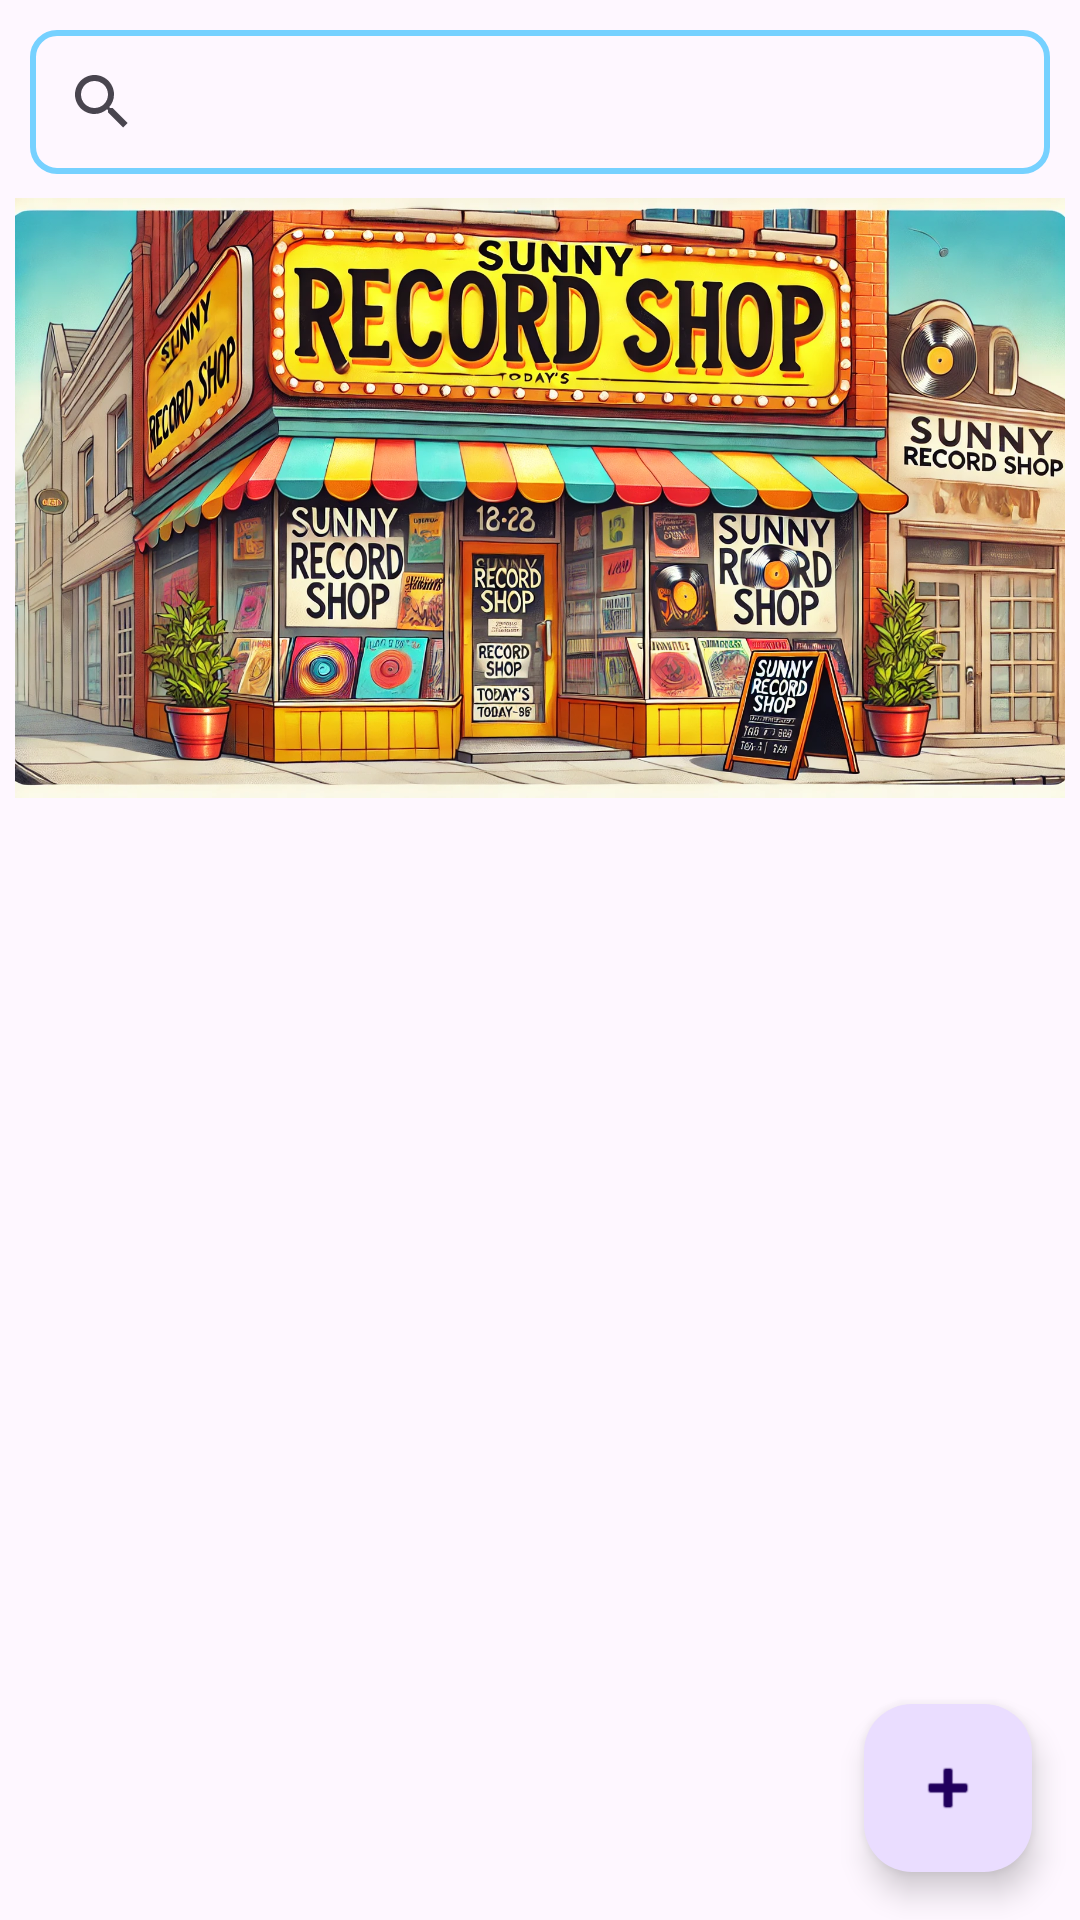

The Android layout XML behind this screen, and the referenced resources:
<!-- AndroidManifest.xml: application theme Theme.SunnyRecordShop -->
<!-- res/layout/activity_main.xml -->
<?xml version="1.0" encoding="utf-8"?>
<layout xmlns:android="http://schemas.android.com/apk/res/android"
    xmlns:app="http://schemas.android.com/apk/res-auto"
    xmlns:tools="http://schemas.android.com/tools"
    tools:context=".ui.mainactivity.MainActivity">

    <data>
        <variable
            name="clickHandler"
            type="com.sunnyshop.sunnyrecordshop.ui.mainactivity.MainActivityClickHandler" />
    </data>

    <androidx.constraintlayout.widget.ConstraintLayout
        android:layout_width="match_parent"
        android:layout_height="match_parent">

        <SearchView
            android:id="@+id/searchView"
            android:layout_width="0dp"
            android:layout_height="wrap_content"
            android:layout_margin="10dp"
            android:background="@drawable/search_view_background"
            app:iconifiedByDefault="false"
            app:layout_constraintEnd_toEndOf="parent"
            app:layout_constraintStart_toStartOf="parent"
            app:layout_constraintTop_toTopOf="parent"
            app:queryHint="Search title..." />

        <ImageView
            android:id="@+id/header_img"
            android:layout_width="match_parent"
            android:layout_height="200dp"
            android:layout_marginTop="8dp"
            android:src="@drawable/recordshop"
            app:layout_constraintEnd_toEndOf="parent"
            app:layout_constraintStart_toStartOf="parent"
            app:layout_constraintTop_toBottomOf="@id/searchView" />

        <androidx.recyclerview.widget.RecyclerView
            android:id="@+id/recyclerView"
            android:layout_width="0dp"
            android:layout_height="0dp"
            app:layout_constraintBottom_toBottomOf="parent"
            app:layout_constraintEnd_toEndOf="parent"
            app:layout_constraintStart_toStartOf="parent"
            app:layout_constraintTop_toBottomOf="@id/header_img" />

        <com.google.android.material.floatingactionbutton.FloatingActionButton
            android:id="@+id/floatingActionButton"
            android:layout_width="wrap_content"
            android:layout_height="wrap_content"
            android:layout_marginEnd="16dp"
            android:layout_marginBottom="16dp"
            android:clickable="true"
            android:onClick="@{clickHandler::onFABClicked}"
            app:layout_constraintBottom_toBottomOf="parent"
            app:layout_constraintEnd_toEndOf="parent"
            app:srcCompat="@android:drawable/ic_input_add" />

    </androidx.constraintlayout.widget.ConstraintLayout>
</layout>
<!-- resources referenced by this layout -->
<resources>
  <!-- drawable recordshop: png bitmap (drawable, 583974 bytes) -->
  <!-- drawable search_view_background (drawable) -->
  <?xml version="1.0" encoding="utf-8"?>
  <shape xmlns:android="http://schemas.android.com/apk/res/android">
      <corners android:radius="8dp"/>
      <stroke android:color="@color/material_dynamic_primary80"
              android:width="2dp" />
  </shape>
  <style name="Theme.SunnyRecordShop" parent="Base.Theme.SunnyRecordShop" />
  <style name="Base.Theme.SunnyRecordShop" parent="Theme.Material3.DayNight.NoActionBar">
          
          
      </style>
</resources>
